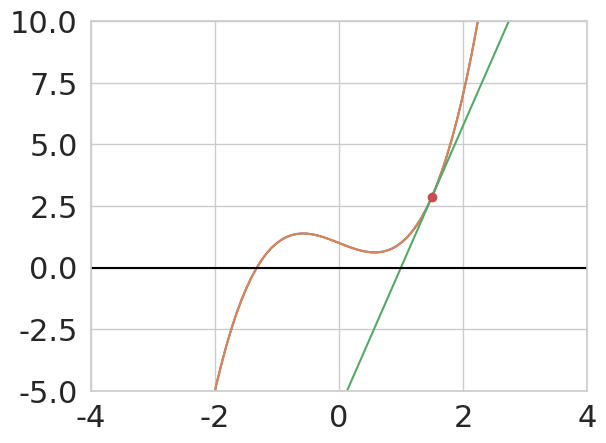

Generate this figure with matplotlib:

# coding: utf-8

# # Newton's Method

# In[1]:


import numpy as np
import matplotlib.pyplot as plt
get_ipython().magic('matplotlib inline')

import seaborn as sns
sns.set(font_scale=2)
sns.set_style("whitegrid")


# Here's a function:

# In[2]:


def f(x):
    return x**3 - x +1

def df(x):
    return 3*x**2 - 1

xmesh = np.linspace(-4, 4, 100)
plt.ylim([-5, 10])
plt.plot(xmesh, f(xmesh))


# In[8]:


guesses = [-.9]
guesses = [1.5]


# Evaluate this cell many times in-place (using Ctrl-Enter)

# In[29]:


x = guesses[-1] # grab last guess

slope = df(x)

# plot approximate function
plt.plot(xmesh, f(xmesh))
plt.plot(xmesh, f(x) + slope*(xmesh-x))
plt.plot(x, f(x), "o")
plt.xlim([-4, 4])
plt.ylim([-5, 10])
plt.axhline(0, color="black")

# Compute approximate root
xnew = x - f(x) / slope
guesses.append(xnew)
print(xnew)


# In[16]:


f(xnew)


# In[ ]:


print(guesses)

